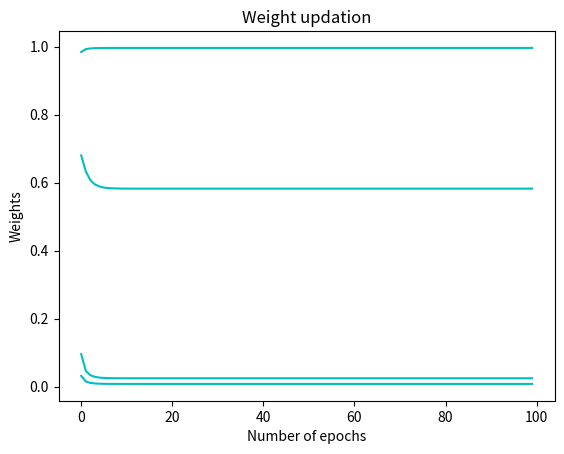
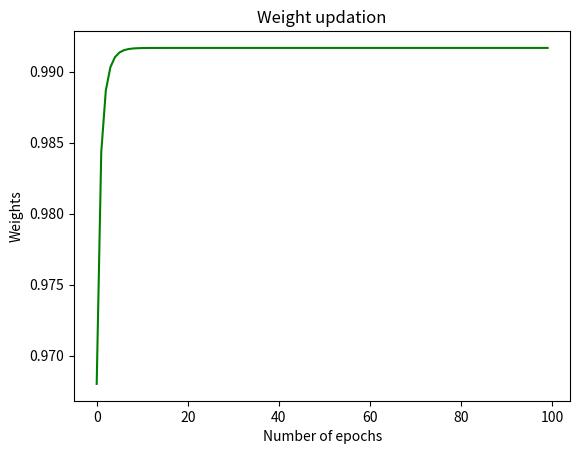

Python code for these plots, in order:
import numpy as np 
    
alpha=0.6 #learning rate


x1= np.array([1,1,0,0])
x2= np.array([0,0,0,1])
x3= np.array([1,0,0,0])
x4= np.array([0,0,1,1])

y1= np.array([0.2,0.6,0.5,0.9])
y2= np.array([0.8,0.4,0.7,0.3])

def Distance(x,y):  #Calculates the distance between the arrays input in arguments x,y
    sum=0
    for i in range(len(x1)):
        sum=sum+np.square(y[i]-x[i])
    return(sum)


def Learning_Algorithm(x1,x2,x3,x4,y1,y2):


    arr=[]                             #Stores the distances calculated in each iteration
    for x in [x1,x2,x3,x4]:
        for y in [y1,y2]:
            
            arr.insert(0,Distance(x,y))
            
            if len(arr)%2==0:              #Enters loop only when both the distances are comparable
                if arr[0]<arr[1]:
                    for s in range(len(y2)):             #Weights of y2 get updated
                        wnew=y2[s]+alpha*(x[s]-y2[s])
                        y2[s]=wnew
                elif arr[1]<arr[0]:                       #Weights of y1 get updated
                    for s in range(len(y2)):
                        wnew=y1[s]+alpha*(x[s]-y1[s])
                        y1[s]=wnew 
            else:
                continue
    print(y1)                      #Final Y1 weights
    print(y2)                      #Final Y2 weights


epoch=100
y1a_values=[]
y1b_values=[]
y1c_values=[]
y1d_values=[]

y2_values=[]
for number in range(int(epoch)):
    if number!=epoch:
        print("Number of iterations:",number+1),Learning_Algorithm(x1,x2,x3,x4,y1,y2)
        y1a_values.append(y1[0])
        y1b_values.append(y1[1])
        y1c_values.append(y1[2])
        y1d_values.append(y1[3])
        
        y2_values.append(y2[0])
        alpha=alpha*0.5
    else:
        break  

from matplotlib import pyplot as plt 
x=x = np.arange(0, 100)
Y1A=y1a_values
Y1B=y1b_values
Y1C=y1c_values
Y1D=y1d_values

Y2=y2_values

figure, axis = plt.subplots(1,1)

plt.plot(x,Y1A,'c',label="Y1 values")
plt.plot(x,Y1B,'c',label="Y1 values")
plt.plot(x,Y1C,'c',label="Y1 values")
plt.plot(x,Y1D,'c',label="Y1 values")


plt.title("Weight updation") # title on top
plt.ylabel("Weights") # for yaxis
plt.xlabel("Number of epochs") # for x axis

figure, axis = plt.subplots(1,1)

plt.plot(x,Y2,'g',label='Y2 values')
plt.title("Weight updation") # title on top
plt.ylabel("Weights") # for yaxis
plt.xlabel("Number of epochs") # for x axis

plt.show()


